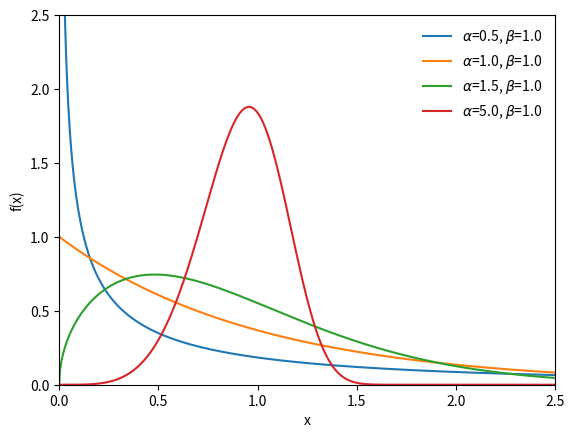

Python code for this plot:
import matplotlib.pyplot as plt
import numpy as np
import scipy.stats as st
x = np.linspace(0.0, 2.5, 1000)
fig, ax = plt.subplots()
f = lambda alpha, beta : st.weibull_min.pdf(x, alpha, scale=beta)
plot_pdf = lambda alpha, beta : ax.plot(x, f(alpha, beta), label=r'$\alpha$={0}, $\beta$={1}'.format(alpha, beta))
plot_pdf(0.5, 1.0)
plot_pdf(1.0, 1.0)
plot_pdf(1.5, 1.0)
plot_pdf(5.0, 1.0)
plt.legend(loc='upper right', frameon=False)
ax.set(xlim=[0,2.5], ylim=[0,2.5], xlabel='x', ylabel='f(x)')
plt.show()